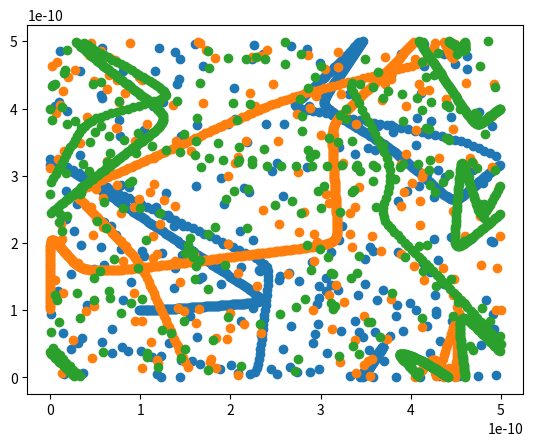

Source code (Python):
import numpy as np
import matplotlib.pyplot as plt
import matplotlib.animation as animation

sigma = 3.405e-10 # Meter
kB = 1.380649e-23
epsilon = 119.8 * kB # Kelvin
x_size = 5e-10 # Meter
y_size= 5e-10 # Meter
h = 0.01e-10 # Meter
m = 6.6335e-26 # kg
step = 10e-17 # s

arg_pos_list = [[1e-10, 1e-10], [5e-10, 1e-10], [0e-10, 4e-10]] # Positions of argon atoms
arg_vel_list = [[10000, 0], [0, 20000], [-5000, -3000]] # Velocities of argon atoms

def cbps(pos, x_size, y_size):
    '''
    Cross boundary positions
    All of the positions that are relevent to calculating shortest distance
    '''
    return [[pos[0], pos[1]], [pos[0], pos[1]+y_size], [pos[0], pos[1]-y_size], 
            [pos[0]-x_size, pos[1]], [pos[0]-x_size, pos[1]+y_size], [pos[0]-x_size, pos[1]-y_size], 
            [pos[0]+x_size, pos[1]], [pos[0]+x_size, pos[1]+y_size], [pos[0]+x_size, pos[1]-y_size]]

def r_list_list(arg_pos_list, x_size, y_size):
    r_list_list = []
    for pos1 in arg_pos_list:
        r_list = []
        for pos2 in arg_pos_list:
            if pos1 != pos2:
                r_list.append(np.min([np.linalg.norm([pos1[0] - cbp[0], pos1[1] - cbp[1]]) for cbp in cbps(pos2, x_size, y_size)]))
        r_list_list.append(r_list)
    return r_list_list

def len_jones(r):
    return 4*epsilon*((sigma/r)**(12)-(sigma/r)**(6))

def F_list(arg_pos_list, h):
    F_values = []
    r_values = r_list_list(arg_pos_list, x_size, y_size)
    for r_list in r_values:
        U = np.sum([len_jones(r) for r in r_list])

    for idx, arg in enumerate(arg_pos_list):
        arg_pos_list_copy = arg_pos_list.copy()
        arg_pos_list_copy[idx] = [arg[0]+h, arg[1]]
        r_values_h = r_list_list(arg_pos_list_copy, x_size, y_size)
        for r_list in r_values_h:
            U_h = np.sum([len_jones(r) for r in r_list])
        F_x = -1*(U_h-U)/h

        arg_pos_list_copy = arg_pos_list.copy()
        arg_pos_list_copy[idx] = [arg[0], arg[1]+h]
        r_values_h = r_list_list(arg_pos_list_copy, x_size, y_size)
        for r_list in r_values_h:
            U_h = np.sum([len_jones(r) for r in r_list])
        F_y = -1*(U_h-U)/h
        F_values.append([F_x, F_y])
    return F_values

pos_over_time = [arg_pos_list]
vel_over_time = [arg_vel_list]

current_pos = arg_pos_list
current_vel = arg_vel_list

for i in range(1000):
    Forces = F_list(current_pos, h)
    new_pos = []
    new_vel = []
    for idx, pos in enumerate(current_pos):
        new_x_pos = (pos[0] + current_vel[idx][0]*step) % x_size
        new_y_pos = (pos[1] + current_vel[idx][1]*step) % y_size
        new_pos.append([new_x_pos, new_y_pos])

        new_x_vel = current_vel[idx][0] + Forces[idx][0]*(step/m)
        new_y_vel = current_vel[idx][1] + Forces[idx][1]*(step/m)
        new_vel.append([new_x_vel, new_y_vel])
    current_pos = new_pos
    current_vel = new_vel
    pos_over_time.append(new_pos)
    vel_over_time.append(new_vel)

pos_over_time = np.array(pos_over_time)
vel_over_time =np.array(vel_over_time)

fig, ax = plt.subplots()

scat1 = ax.scatter(pos_over_time[:,0,0], pos_over_time[:,0,1])
scat2 = ax.scatter(pos_over_time[:,1,0], pos_over_time[:,1,1])
scat3 = ax.scatter(pos_over_time[:,2,0], pos_over_time[:,2,1])

def update(frame):
    # for each frame, update the data stored on each artist.
    x1 = pos_over_time[frame,0,0]
    y1 = pos_over_time[frame,0,1]

    x2 = pos_over_time[frame,1,0]
    y2 = pos_over_time[frame,1,1]

    x3 = pos_over_time[frame,2,0]
    y3 = pos_over_time[frame,2,1]
    # update the scatter plot:
    data1 = np.stack([x1, y1]).T
    data2 = np.stack([x2, y2]).T
    data3 = np.stack([x3, y3]).T
    scat1.set_offsets(data1)
    scat2.set_offsets(data2)
    scat3.set_offsets(data3)
    return (scat1, scat2, scat3)

ani = animation.FuncAnimation(fig=fig, func=update, frames=1000, interval=1)
plt.show()